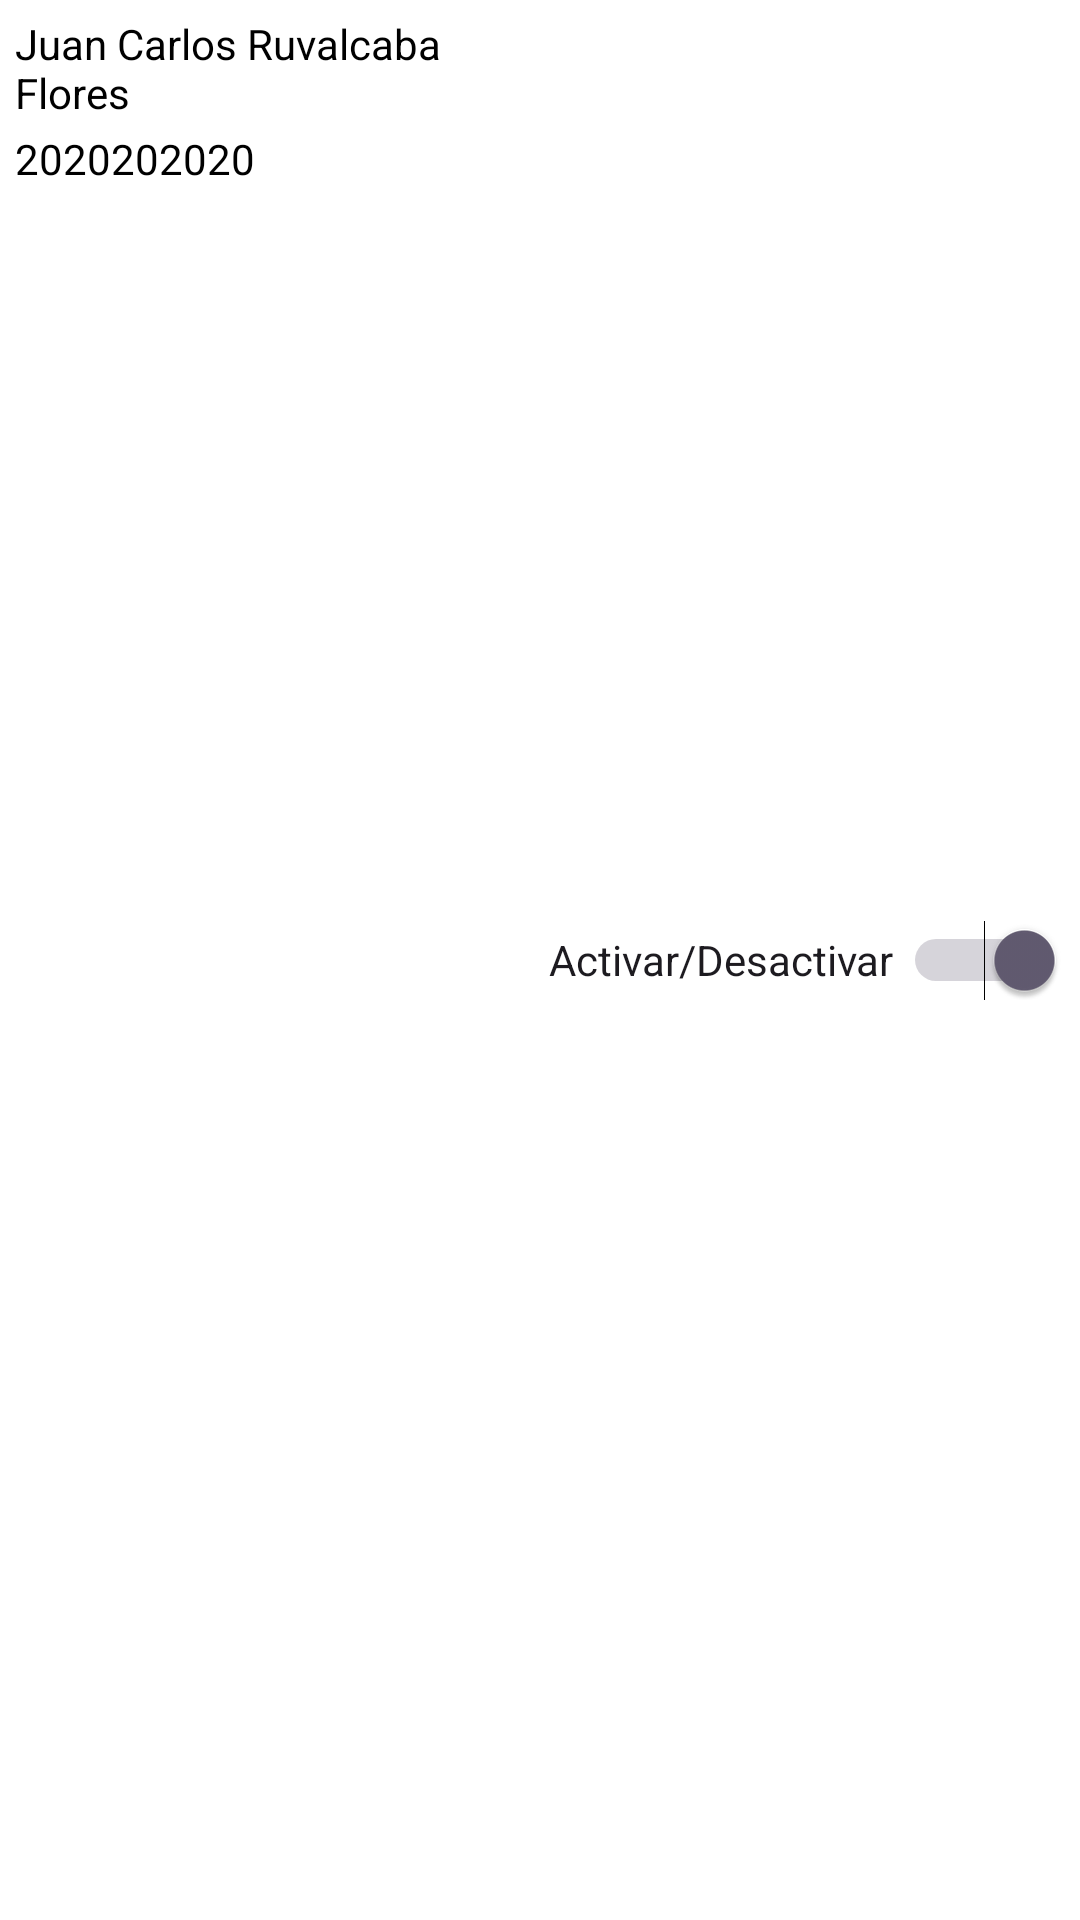

The Android layout XML behind this screen, and the referenced resources:
<!-- AndroidManifest.xml: application theme Theme.MedInfoMovil -->
<!-- res/layout/listview_encargados.xml -->
<?xml version="1.0" encoding="utf-8"?>
<LinearLayout xmlns:android="http://schemas.android.com/apk/res/android"
    xmlns:tools="http://schemas.android.com/tools"
    android:orientation="vertical"
    android:layout_width="match_parent"
    android:layout_height="wrap_content"
    android:padding="5dp"
    android:background="@color/white">

    <LinearLayout
        android:layout_width="match_parent"
        android:layout_height="match_parent"
        android:orientation="horizontal">

        <LinearLayout
            android:layout_width="match_parent"
            android:layout_height="wrap_content"
            android:layout_weight="1"
            android:orientation="vertical">

            <TextView
                android:id="@+id/tvNombreEncargado"
                android:layout_width="match_parent"
                android:layout_height="wrap_content"
                android:layout_marginBottom="3dp"
                android:layout_weight="1"
                android:text="Juan Carlos Ruvalcaba Flores"
                android:textColor="@color/black" />

            <TextView
                android:id="@+id/textView11"
                android:layout_width="match_parent"
                android:layout_height="wrap_content"
                android:layout_weight="1"
                android:text="2020202020"
                android:textColor="@color/black" />

        </LinearLayout>

        <Switch
            android:id="@+id/switch1"
            android:layout_width="match_parent"
            android:layout_height="wrap_content"
            android:layout_gravity="center"
            android:layout_weight="1"
            android:checked="true"
            android:minHeight="48dp"
            android:showText="false"
            android:splitTrack="false"
            android:text="Activar/Desactivar"
            android:textAlignment="center" />

    </LinearLayout>

    <View
        android:layout_width="match_parent"
        android:layout_height="5dp"
        android:layout_marginBottom="3dp"
        android:background="@color/azul_bajito"/>

    <LinearLayout
        android:layout_width="match_parent"
        android:layout_height="wrap_content"
        android:layout_marginBottom="3dp"
        android:orientation="horizontal">

        <TextView
            android:id="@+id/textView13"
            android:layout_width="match_parent"
            android:layout_height="wrap_content"
            android:layout_weight="1"
            android:text="Inicio: 7 oct. 2023"
            android:textAlignment="center"
            android:textColor="@color/black" />

        <TextView
            android:id="@+id/textView14"
            android:layout_width="match_parent"
            android:layout_height="wrap_content"
            android:layout_weight="1"
            android:text="Fin: "
            android:textAlignment="center"
            android:textColor="@color/black" />
    </LinearLayout>

    <View
        android:layout_width="match_parent"
        android:layout_height="3dp"
        android:background="@color/black"/>

</LinearLayout>
<!-- resources referenced by this layout -->
<resources>
  <color name="azul_bajito">#22DBE3</color>
  <color name="black">#FF000000</color>
  <color name="white">#FFFFFFFF</color>
  <style name="Theme.MedInfoMovil" parent="Base.Theme.MedInfoMovil" />
  <style name="Base.Theme.MedInfoMovil" parent="Theme.Material3.DayNight.NoActionBar">
          
          
      </style>
</resources>
